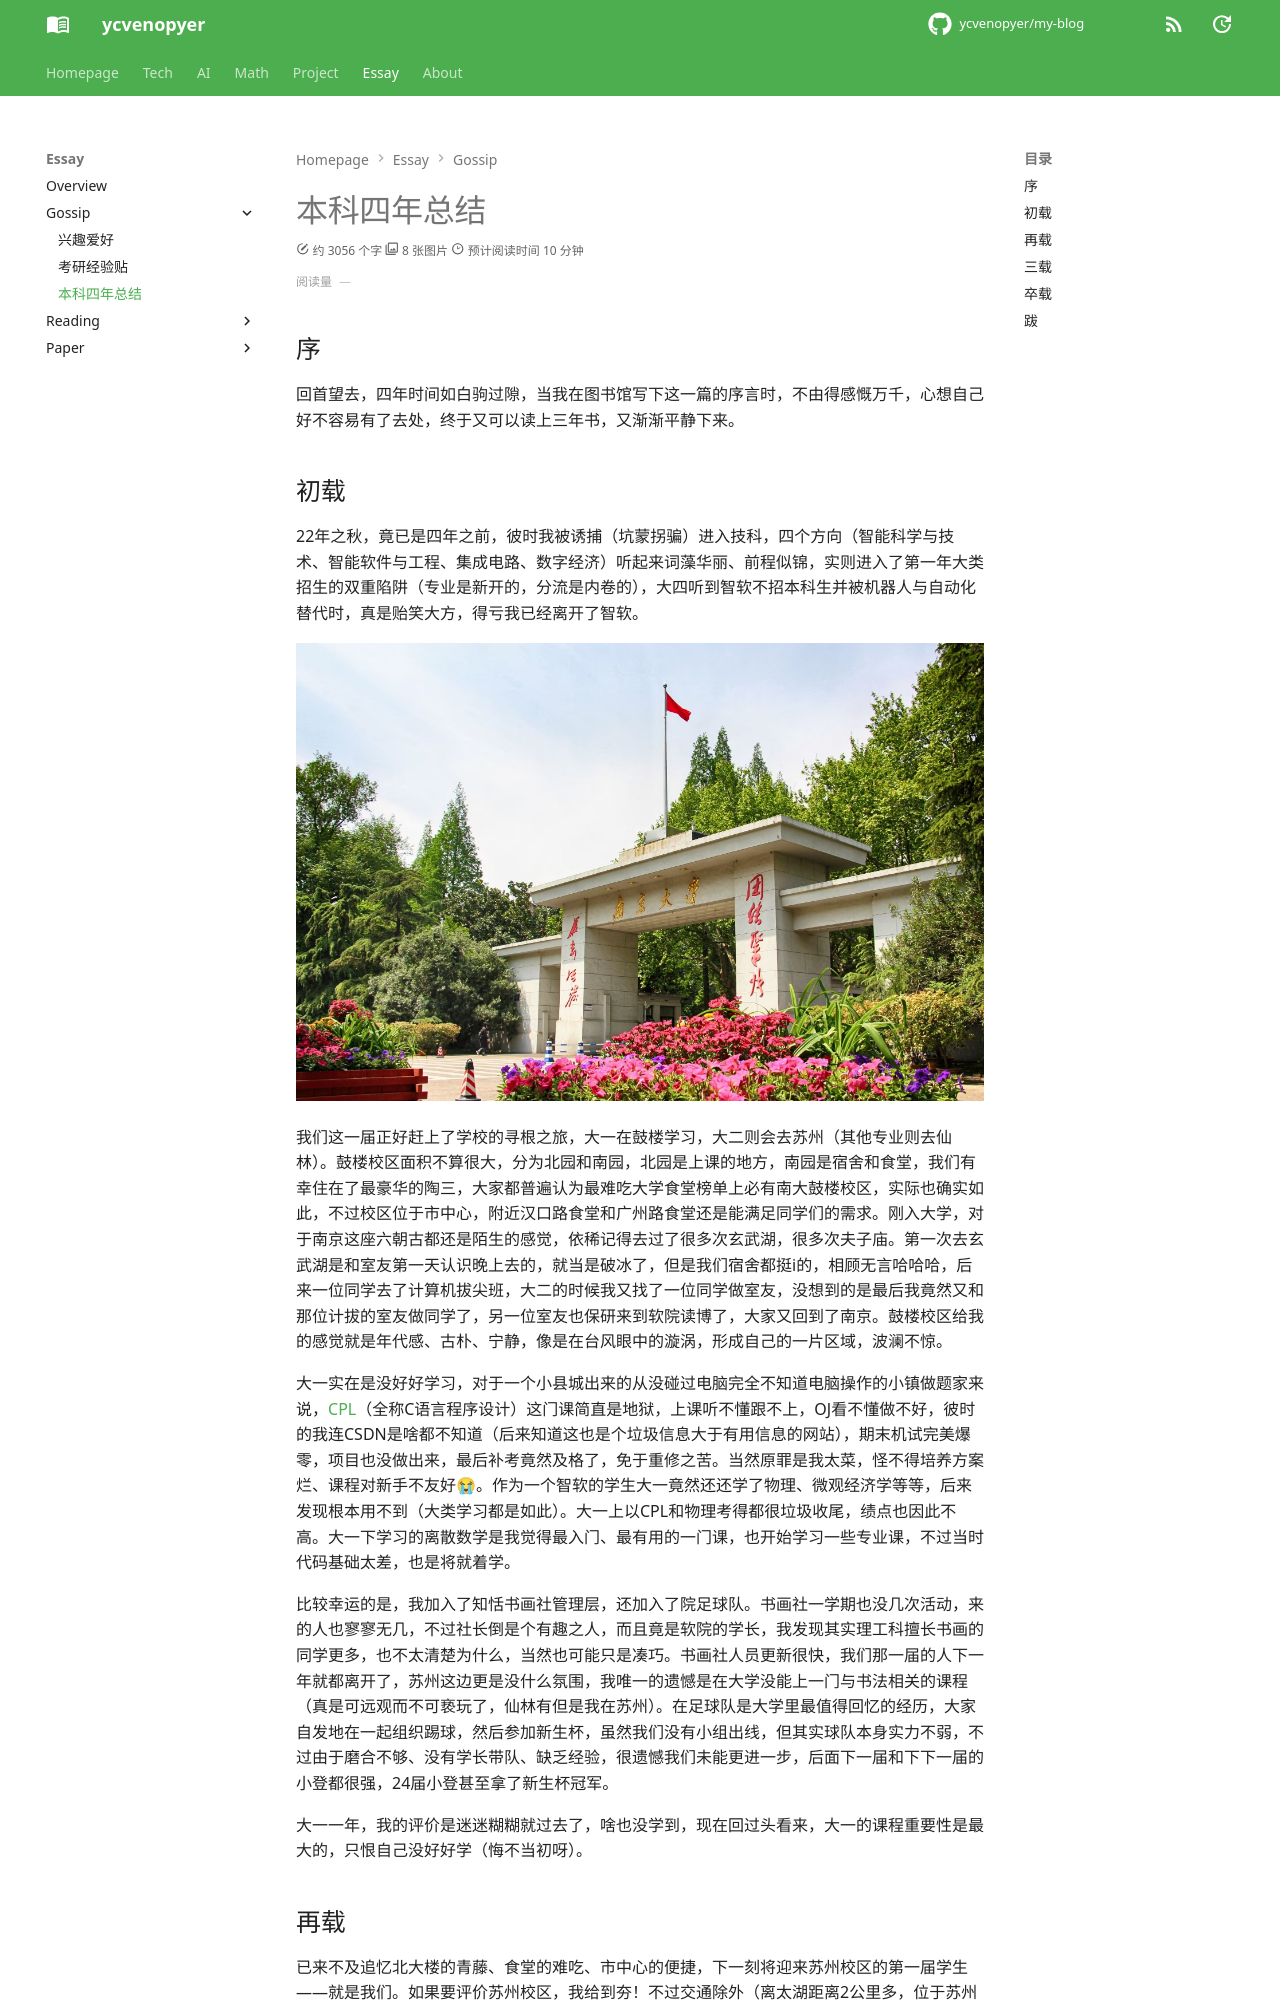

repository: ycvenopyer/my-blog · page: essay/gossip/four-years-summary/index.html · generator: mkdocs

# 本科四年总结

## 序

回首望去，四年时间如白驹过隙，当我在图书馆写下这一篇的序言时，不由得感慨万千，心想自己好不容易有了去处，终于又可以读上三年书，又渐渐平静下来。

## 初载

22年之秋，竟已是四年之前，彼时我被诱捕（坑蒙拐骗）进入技科，四个方向（智能科学与技术、智能软件与工程、集成电路、数字经济）听起来词藻华丽、前程似锦，实则进入了第一年大类招生的双重陷阱（专业是新开的，分流是内卷的），大四听到智软不招本科生并被机器人与自动化替代时，真是贻笑大方，得亏我已经离开了智软。

![鼓楼校门](image/four-years-1.jpeg)

我们这一届正好赶上了学校的寻根之旅，大一在鼓楼学习，大二则会去苏州（其他专业则去仙林）。鼓楼校区面积不算很大，分为北园和南园，北园是上课的地方，南园是宿舍和食堂，我们有幸住在了最豪华的陶三，大家都普遍认为最难吃大学食堂榜单上必有南大鼓楼校区，实际也确实如此，不过校区位于市中心，附近汉口路食堂和广州路食堂还是能满足同学们的需求。刚入大学，对于南京这座六朝古都还是陌生的感觉，依稀记得去过了很多次玄武湖，很多次夫子庙。第一次去玄武湖是和室友第一天认识晚上去的，就当是破冰了，但是我们宿舍都挺i的，相顾无言哈哈哈，后来一位同学去了计算机拔尖班，大二的时候我又找了一位同学做室友，没想到的是最后我竟然又和那位计拔的室友做同学了，另一位室友也保研来到软院读博了，大家又回到了南京。鼓楼校区给我的感觉就是年代感、古朴、宁静，像是在台风眼中的漩涡，形成自己的一片区域，波澜不惊。
